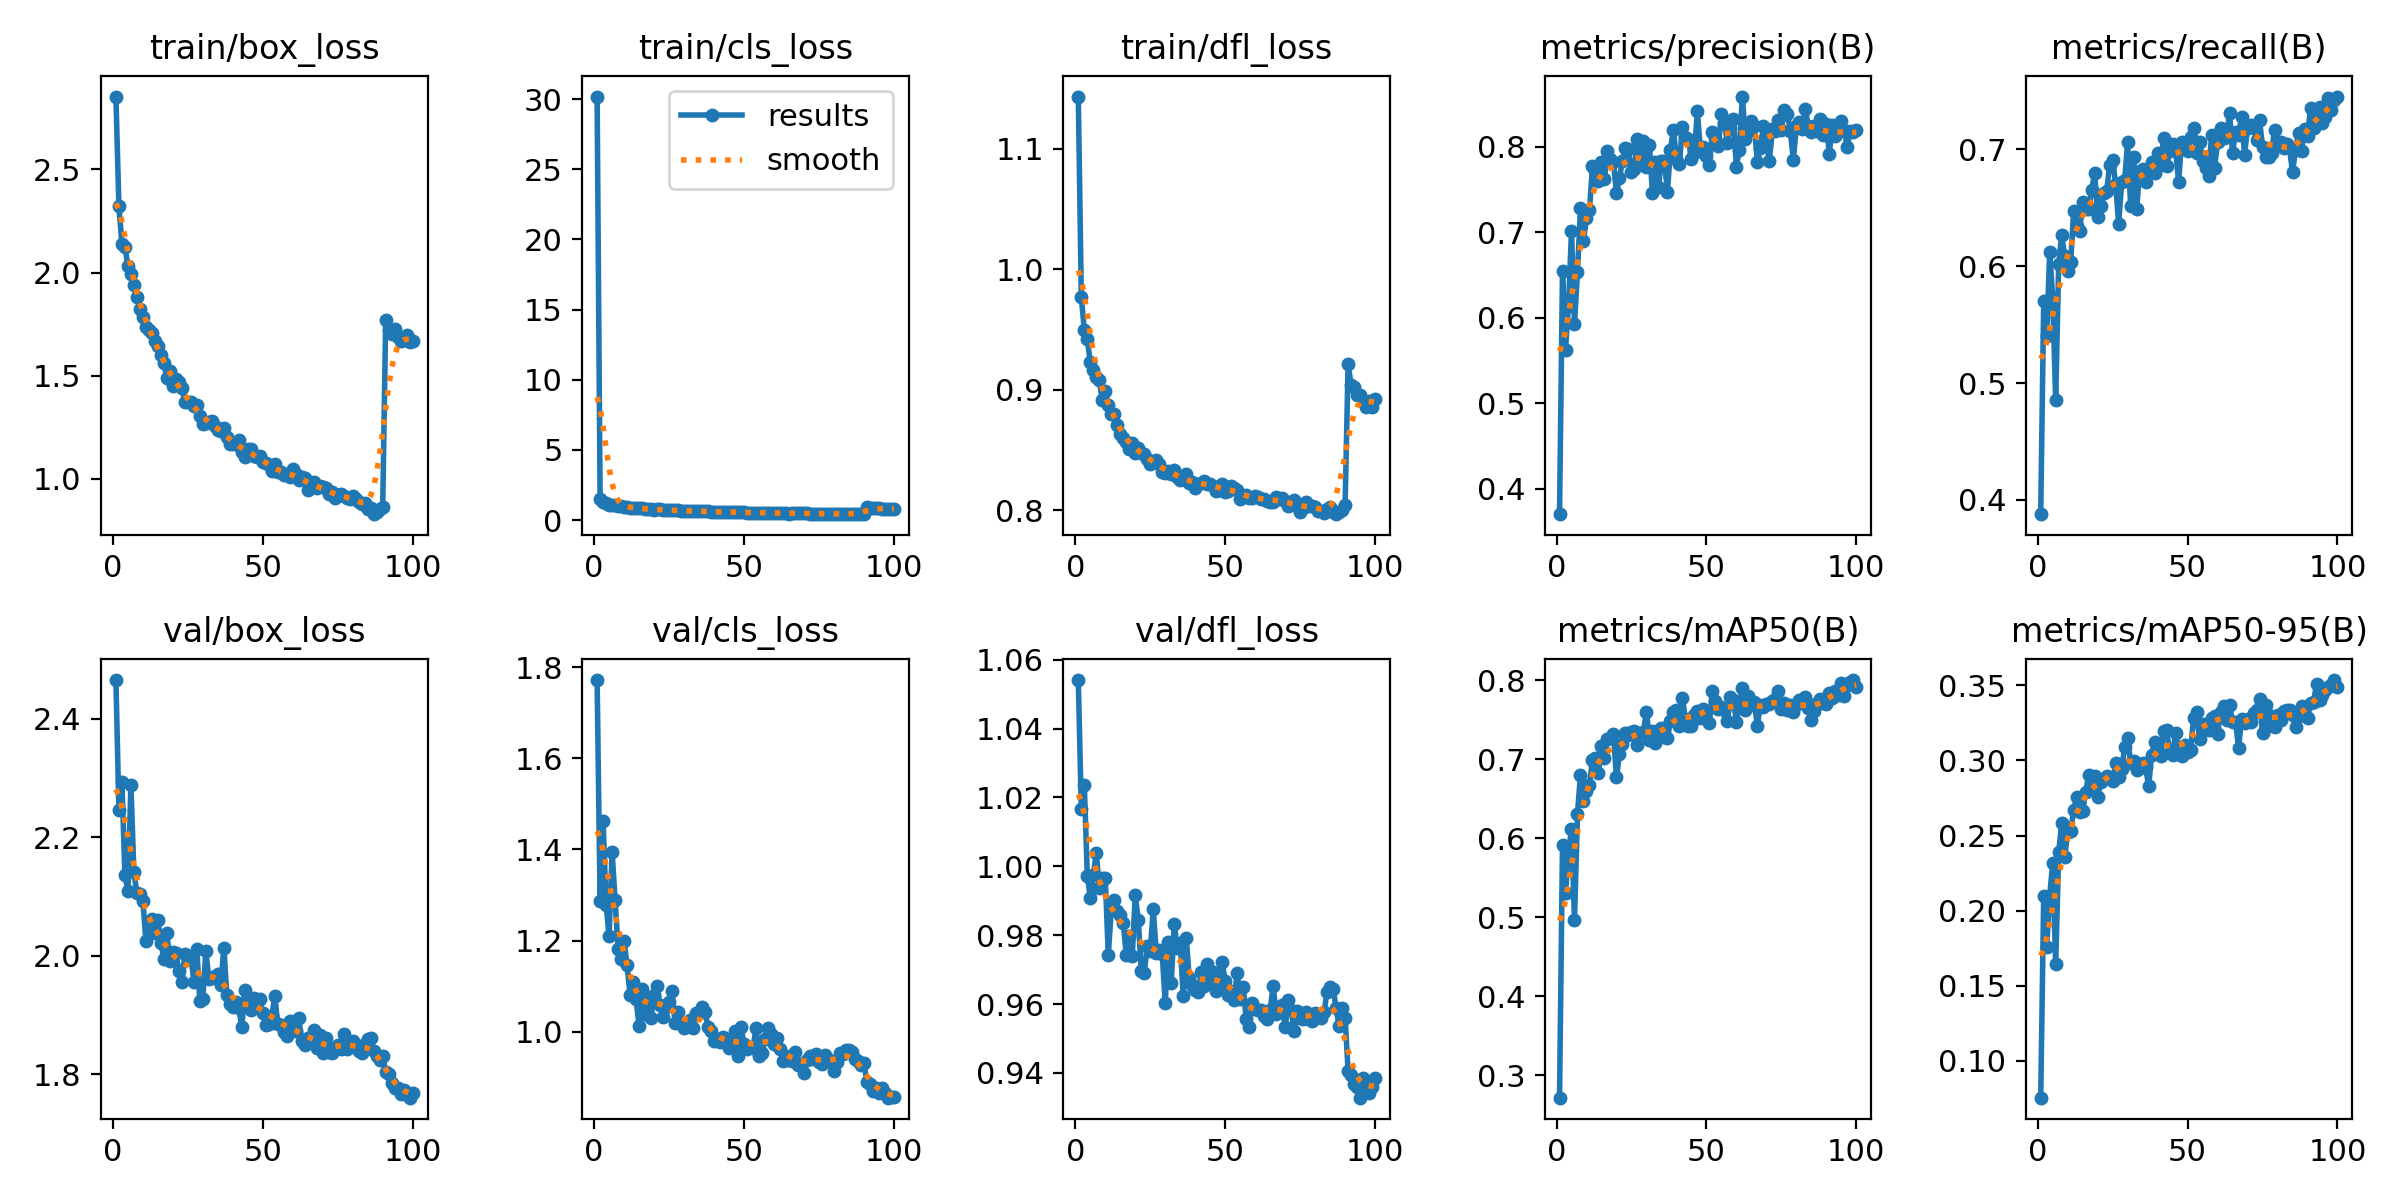

Source data for this figure (header and first rows):
epoch, time, train/box_loss, train/cls_loss, train/dfl_loss, metrics/precision(B), metrics/recall(B), metrics/mAP50(B), metrics/mAP50-95(B), val/box_loss, val/cls_loss, val/dfl_loss, lr/pg0, lr/pg1, lr/pg2
1, 24.37, 2.853, 30.18, 1.143, 0.3704, 0.3878, 0.2718, 0.07554, 2.465, 1.772, 1.054, 0.0006628, 0.0006628, 0.0006628
2, 47.6, 2.321, 1.51, 0.977, 0.655, 0.5702, 0.5917, 0.2098, 2.246, 1.286, 1.017, 0.001316, 0.001316, 0.001316
3, 70.67, 2.14, 1.283, 0.95, 0.5628, 0.5399, 0.5304, 0.176, 2.294, 1.462, 1.024, 0.001957, 0.001957, 0.001957
4, 93.62, 2.124, 1.253, 0.9422, 0.6141, 0.6122, 0.5825, 0.21, 2.136, 1.279, 0.9973, 0.001941, 0.001941, 0.001941
5, 116.7, 2.033, 1.108, 0.9228, 0.7009, 0.5733, 0.6119, 0.2315, 2.109, 1.209, 0.9909, 0.001921, 0.001921, 0.001921
6, 139.9, 1.991, 1.076, 0.9168, 0.5929, 0.4854, 0.4965, 0.1647, 2.289, 1.395, 0.9974, 0.001901, 0.001901, 0.001901
7, 162.8, 1.94, 1.052, 0.9111, 0.6532, 0.602, 0.6314, 0.2389, 2.141, 1.29, 1.004, 0.001881, 0.001881, 0.001881
8, 185.8, 1.883, 1.034, 0.9082, 0.7278, 0.6269, 0.6808, 0.2581, 2.106, 1.182, 0.9936, 0.001861, 0.001861, 0.001861
9, 208.9, 1.826, 0.9858, 0.8916, 0.69, 0.6084, 0.6468, 0.2356, 2.105, 1.158, 0.9967, 0.001842, 0.001842, 0.001842
10, 231.8, 1.784, 0.9569, 0.8993, 0.7169, 0.5957, 0.6599, 0.2525, 2.093, 1.198, 0.9966, 0.001822, 0.001822, 0.001822
11, 255.3, 1.737, 0.9128, 0.8875, 0.7256, 0.6034, 0.668, 0.2531, 2.025, 1.145, 0.9742, 0.001802, 0.001802, 0.001802
12, 279.4, 1.723, 0.8979, 0.8798, 0.7775, 0.6477, 0.6995, 0.2669, 2.058, 1.08, 0.9875, 0.001782, 0.001782, 0.001782
13, 305.6, 1.706, 0.8873, 0.8802, 0.7719, 0.6347, 0.7015, 0.2755, 2.062, 1.109, 0.9903, 0.001762, 0.001762, 0.001762
14, 332.1, 1.669, 0.88, 0.8708, 0.7602, 0.6299, 0.6826, 0.2654, 2.038, 1.071, 0.9871, 0.001743, 0.001743, 0.001743
15, 355.8, 1.645, 0.8341, 0.8632, 0.7815, 0.6553, 0.7168, 0.2663, 2.061, 1.012, 0.9859, 0.001723, 0.001723, 0.001723
16, 378.7, 1.599, 0.8329, 0.8601, 0.7623, 0.6489, 0.7015, 0.2789, 2.022, 1.093, 0.9836, 0.001703, 0.001703, 0.001703
17, 401.5, 1.561, 0.8099, 0.8565, 0.795, 0.6488, 0.7252, 0.2905, 1.994, 1.04, 0.9742, 0.001683, 0.001683, 0.001683
18, 424.7, 1.49, 0.765, 0.8508, 0.7859, 0.6654, 0.727, 0.2816, 2.038, 1.073, 0.9799, 0.001663, 0.001663, 0.001663
19, 447.8, 1.524, 0.7755, 0.8557, 0.7825, 0.6796, 0.7316, 0.29, 1.99, 1.031, 0.9741, 0.001644, 0.001644, 0.001644
20, 471.1, 1.45, 0.7504, 0.848, 0.7455, 0.6426, 0.6771, 0.2758, 2.007, 1.08, 0.9916, 0.001624, 0.001624, 0.001624
21, 494.2, 1.483, 0.777, 0.8521, 0.763, 0.6515, 0.7064, 0.2856, 2.004, 1.099, 0.9845, 0.001604, 0.001604, 0.001604
22, 517.5, 1.47, 0.7607, 0.8477, 0.7837, 0.6629, 0.7197, 0.2875, 1.975, 1.058, 0.9697, 0.001584, 0.001584, 0.001584
23, 540.3, 1.442, 0.7418, 0.847, 0.7988, 0.6643, 0.7328, 0.2895, 1.956, 1.032, 0.969, 0.001564, 0.001564, 0.001564
24, 563.3, 1.374, 0.7017, 0.8429, 0.7974, 0.6869, 0.7311, 0.2883, 2.003, 1.054, 0.9769, 0.001545, 0.001545, 0.001545
25, 586.8, 1.371, 0.709, 0.8385, 0.7698, 0.6907, 0.7344, 0.2866, 1.994, 1.064, 0.9756, 0.001525, 0.001525, 0.001525
26, 610.4, 1.372, 0.7145, 0.8405, 0.7741, 0.6705, 0.7358, 0.2982, 1.999, 1.089, 0.9876, 0.001505, 0.001505, 0.001505
27, 634.1, 1.352, 0.6889, 0.8416, 0.809, 0.6362, 0.7183, 0.2892, 1.956, 1.019, 0.9748, 0.001485, 0.001485, 0.001485
28, 657.3, 1.359, 0.7018, 0.8386, 0.7835, 0.6717, 0.7335, 0.294, 2.011, 1.042, 0.9757, 0.001465, 0.001465, 0.001465
29, 680.4, 1.305, 0.6649, 0.8319, 0.806, 0.6738, 0.7348, 0.3086, 1.923, 1.017, 0.9744, 0.001446, 0.001446, 0.001446
30, 703.6, 1.268, 0.6424, 0.8311, 0.7757, 0.706, 0.7603, 0.315, 1.927, 1.007, 0.9603, 0.001426, 0.001426, 0.001426
31, 726.6, 1.272, 0.6543, 0.8325, 0.8024, 0.6515, 0.7244, 0.2985, 2.008, 1.018, 0.9782, 0.001406, 0.001406, 0.001406
32, 749.7, 1.278, 0.6629, 0.8306, 0.7454, 0.6933, 0.7361, 0.2995, 1.96, 1.026, 0.9661, 0.001386, 0.001386, 0.001386
33, 772.7, 1.279, 0.6593, 0.8336, 0.7817, 0.6489, 0.7205, 0.2936, 1.964, 1.009, 0.9834, 0.001366, 0.001366, 0.001366
34, 795.7, 1.256, 0.6486, 0.8274, 0.7529, 0.6819, 0.7356, 0.2947, 1.962, 1.04, 0.9761, 0.001347, 0.001347, 0.001347
35, 818.9, 1.235, 0.6315, 0.825, 0.7835, 0.6833, 0.7395, 0.2983, 1.969, 1.041, 0.9777, 0.001327, 0.001327, 0.001327
36, 841.9, 1.232, 0.6367, 0.8263, 0.783, 0.6717, 0.7279, 0.2958, 1.95, 1.053, 0.9624, 0.001307, 0.001307, 0.001307
37, 864.9, 1.247, 0.6274, 0.8301, 0.7472, 0.6819, 0.7264, 0.2827, 2.014, 1.043, 0.9792, 0.001287, 0.001287, 0.001287
38, 888, 1.204, 0.6207, 0.8228, 0.7965, 0.6894, 0.7485, 0.3038, 1.934, 1.01, 0.9676, 0.001267, 0.001267, 0.001267
39, 911.1, 1.168, 0.608, 0.8234, 0.8197, 0.68, 0.7594, 0.312, 1.919, 1.002, 0.9657, 0.001248, 0.001248, 0.001248
40, 934.2, 1.17, 0.5927, 0.8187, 0.7857, 0.6971, 0.7624, 0.3061, 1.914, 0.9791, 0.9642, 0.001228, 0.001228, 0.001228
41, 957.2, 1.17, 0.6029, 0.822, 0.7798, 0.6865, 0.7416, 0.3028, 1.921, 0.9834, 0.9636, 0.001208, 0.001208, 0.001208
42, 980.2, 1.189, 0.6058, 0.8229, 0.8233, 0.7098, 0.7775, 0.3196, 1.911, 0.9776, 0.9693, 0.001188, 0.001188, 0.001188
43, 1003, 1.129, 0.5672, 0.8245, 0.8106, 0.6857, 0.7516, 0.3205, 1.879, 0.9882, 0.9651, 0.001168, 0.001168, 0.001168
44, 1026, 1.108, 0.5562, 0.8222, 0.809, 0.6984, 0.7423, 0.305, 1.942, 0.9796, 0.9717, 0.001149, 0.001149, 0.001149
45, 1049, 1.147, 0.5753, 0.8219, 0.7856, 0.7047, 0.7419, 0.3035, 1.929, 0.9649, 0.9665, 0.001129, 0.001129, 0.001129
46, 1073, 1.143, 0.5851, 0.8199, 0.793, 0.6992, 0.756, 0.3184, 1.908, 0.9743, 0.9693, 0.001109, 0.001109, 0.001109
47, 1096, 1.111, 0.5589, 0.8164, 0.8413, 0.6721, 0.7609, 0.3077, 1.929, 1.001, 0.9638, 0.001089, 0.001089, 0.001089
48, 1119, 1.108, 0.564, 0.817, 0.7948, 0.7067, 0.7524, 0.3029, 1.921, 0.9458, 0.9656, 0.001069, 0.001069, 0.001069
49, 1142, 1.109, 0.5637, 0.822, 0.7989, 0.7, 0.7642, 0.3106, 1.927, 1.011, 0.9721, 0.00105, 0.00105, 0.00105
50, 1165, 1.084, 0.5559, 0.8154, 0.7894, 0.6984, 0.7609, 0.3059, 1.902, 0.9728, 0.9667, 0.00103, 0.00103, 0.00103
51, 1188, 1.079, 0.5444, 0.8158, 0.7791, 0.711, 0.7463, 0.307, 1.883, 0.9613, 0.9627, 0.00101, 0.00101, 0.00101
52, 1211, 1.065, 0.5412, 0.8198, 0.8172, 0.7186, 0.786, 0.3283, 1.885, 0.9654, 0.9638, 0.0009902, 0.0009902, 0.0009902
53, 1234, 1.039, 0.5224, 0.8184, 0.81, 0.6968, 0.7739, 0.332, 1.898, 0.9636, 0.9612, 0.0009704, 0.0009704, 0.0009704
54, 1257, 1.074, 0.5343, 0.8173, 0.8007, 0.706, 0.7636, 0.3141, 1.932, 1.008, 0.9691, 0.0009506, 0.0009506, 0.0009506
55, 1280, 1.034, 0.5306, 0.8097, 0.8384, 0.6905, 0.766, 0.3243, 1.884, 0.9469, 0.9614, 0.0009308, 0.0009308, 0.0009308
56, 1303, 1.035, 0.5359, 0.8121, 0.8281, 0.6844, 0.7622, 0.3242, 1.882, 0.9536, 0.9648, 0.000911, 0.000911, 0.000911
57, 1326, 1.021, 0.53, 0.8125, 0.8044, 0.6776, 0.7479, 0.3203, 1.871, 0.9848, 0.9557, 0.0008912, 0.0008912, 0.0008912
58, 1349, 1.023, 0.5271, 0.8099, 0.8223, 0.7123, 0.7789, 0.3282, 1.864, 1.008, 0.9533, 0.0008714, 0.0008714, 0.0008714
59, 1373, 1.011, 0.514, 0.8103, 0.832, 0.6843, 0.7752, 0.3299, 1.89, 0.9946, 0.9603, 0.0008516, 0.0008516, 0.0008516
60, 1396, 1.049, 0.5202, 0.8116, 0.7766, 0.706, 0.7473, 0.3175, 1.878, 0.9734, 0.9587, 0.0008318, 0.0008318, 0.0008318
... 40 more rows
